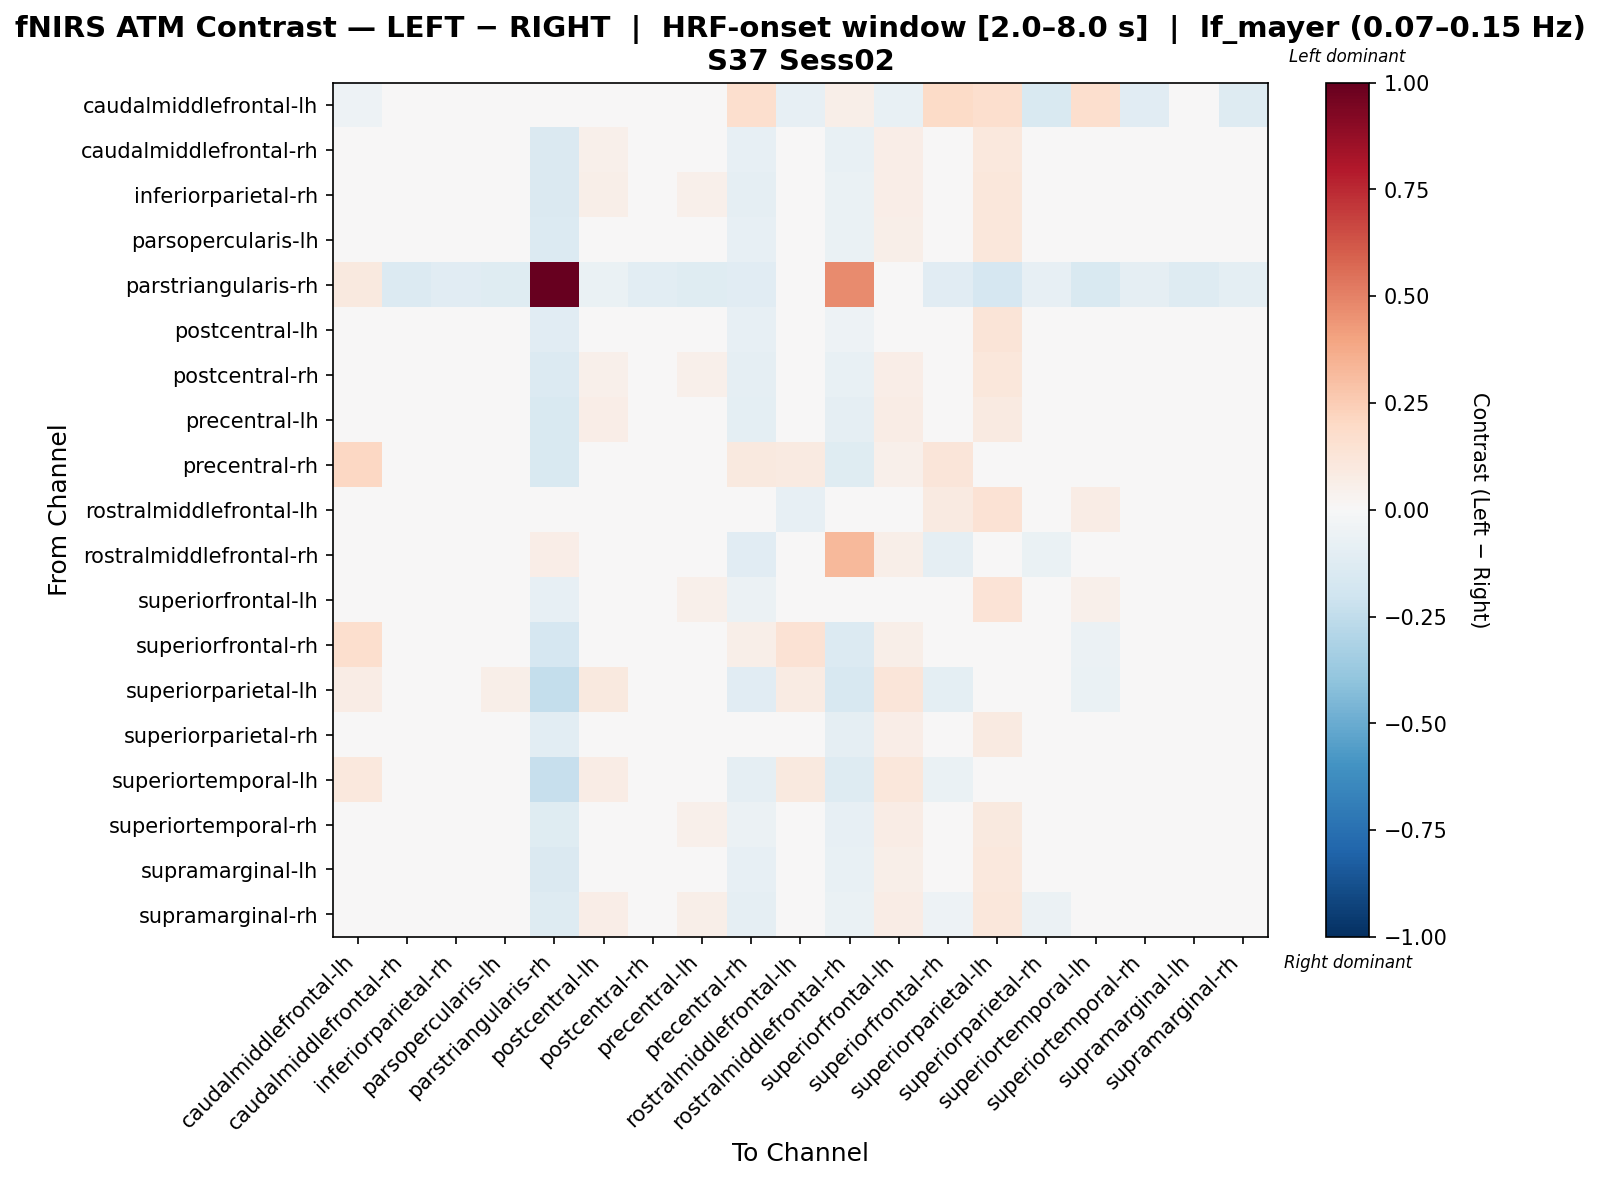

The file beside this chart, header and first rows:
, caudalmiddlefrontal-lh, caudalmiddlefrontal-rh, inferiorparietal-rh, parsopercularis-lh, parstriangularis-rh, postcentral-lh, postcentral-rh, precentral-lh, precentral-rh, rostralmiddlefrontal-lh, rostralmiddlefrontal-rh, superiorfrontal-lh, superiorfrontal-rh, superiorparietal-lh, superiorparietal-rh, superiortemporal-lh, superiortemporal-rh, supramarginal-lh, supramarginal-rh
caudalmiddlefrontal-lh, -0.05241, -0.0252, -0.04001, -0.03261, 0.04339, -0.04001, -0.04741, 0.02129, 0.168, -0.08133, 0.06074, -0.07378, 0.1916, 0.1703, -0.1501, 0.1703, -0.1149, -0.04001, -0.1277
caudalmiddlefrontal-rh, 0.0003697, 0.01144, 0.01419, 0.02615, -0.1481, 0.05235, 0.01732, 0.04369, -0.08084, 0.01547, -0.07758, 0.06457, -0.02751, 0.1043, -0.03597, 0.01069, -0.03194, 0.02223, 0.01911
inferiorparietal-rh, -0.003448, 0.01815, 0.008055, 0.02647, -0.1413, 0.0551, 0.01135, 0.05168, -0.08698, 0.008146, -0.06935, 0.06548, -0.0272, 0.1154, -0.03391, 0.009302, -0.03698, 0.01942, 0.01057
parsopercularis-lh, -0.001779, 0.01443, 0.009544, 0.02141, -0.1383, 0.04614, 0.01717, 0.03764, -0.08271, 0.01137, -0.06787, 0.05986, -0.02474, 0.1168, -0.03899, 0.0125, -0.02784, 0.02276, 0.0126
parstriangularis-rh, 0.09995, -0.14, -0.1163, -0.1188, 1.0, -0.06579, -0.1049, -0.1172, -0.11, 0.0346, 0.4724, -0.00045, -0.11, -0.1669, -0.08378, -0.1523, -0.08947, -0.1302, -0.1008
postcentral-lh, -0.01264, 0.02152, 0.01747, 0.02141, -0.1146, 0.02176, 0.01329, 0.04272, -0.07819, -0.009118, -0.05321, 0.04065, -0.01672, 0.1281, -0.04933, 0.03177, -0.03391, 0.01855, 0.01055
postcentral-rh, -0.005719, 0.01527, 0.01369, 0.03185, -0.1342, 0.05311, 0.0133, 0.05383, -0.08657, 0.009213, -0.07283, 0.06778, -0.02954, 0.1098, -0.036, 0.01448, -0.04012, 0.01259, 0.01005
precentral-lh, 0.006077, 0.01922, 0.02203, 0.03381, -0.1516, 0.06484, 0.0269, 0.0226, -0.09446, 0.03152, -0.08974, 0.07417, -0.03922, 0.09, -0.0449, -0.004247, -0.01301, 0.02945, 0.01655
precentral-rh, 0.2087, -0.04251, -0.0341, -0.02861, -0.153, -0.0001197, -0.03959, -0.03153, 0.09665, 0.0866, -0.1223, 0.05067, 0.1213, -0.002335, 0.01542, -0.02385, -0.0141, -0.03959, -0.04764
rostralmiddlefrontal-lh, -0.04613, -0.005191, -0.009337, -0.009337, -0.04773, -0.01348, -0.003159, 0.04846, -0.0233, -0.08535, -0.03199, -0.001127, 0.08954, 0.1435, -0.04891, 0.07139, -0.01939, -0.01348, 0.00505
rostralmiddlefrontal-rh, 0.04942, -0.0466, -0.0267, -0.02212, 0.07025, 0.02227, -0.02761, -0.02989, -0.1148, 0.04354, 0.3275, 0.0591, -0.09257, -0.04888, -0.0649, -0.04156, -0.01133, -0.02739, -0.01778
superiorfrontal-lh, -0.0489, 0.01343, 0.02117, 0.01425, -0.08399, 0.005692, 0.02117, 0.0502, -0.0567, -0.03603, -0.03453, -0.01023, -0.01972, 0.1391, -0.03705, 0.05458, -0.0211, 0.005692, 0.023
superiorfrontal-rh, 0.1699, -0.0148, 0.006362, 0.004872, -0.1674, 0.03097, -0.002494, 0.001424, 0.0576, 0.1451, -0.1389, 0.0566, 0.0003158, -0.01223, -0.003536, -0.05856, -0.02743, -0.01135, -0.03643
superiorparietal-lh, 0.07702, 0.0295, 0.04292, 0.05835, -0.2384, 0.09634, 0.0458, 0.03528, -0.1128, 0.08529, -0.162, 0.1198, -0.09449, 0.002041, -0.01521, -0.06262, 0.005323, 0.04691, 0.04095
superiorparietal-rh, -0.02111, 0.009154, 0.01462, 0.006418, -0.1069, 0.02932, 0.01986, 0.02168, -0.01336, 0.0322, -0.08706, 0.06748, 0.006722, 0.09005, -0.04677, -0.000443, -0.002861, 0.003682, -0.02264
superiortemporal-lh, 0.1049, 0.001603, 0.02283, 0.02665, -0.2328, 0.07292, 0.02416, 0.01998, -0.09117, 0.09475, -0.1252, 0.1145, -0.06638, 0.003841, -0.01369, -0.01288, 0.002947, 0.02008, 0.03306
superiortemporal-rh, -0.02685, 0.009435, 0.009393, 0.01764, -0.1204, 0.03957, 0.009393, 0.05181, -0.05907, 0.0293, -0.07888, 0.07138, -0.03599, 0.1012, -0.01488, 0.01621, -0.02982, 0.006688, 0.003873
supramarginal-lh, -0.00241, 0.01057, 0.01335, 0.02531, -0.1418, 0.04897, 0.01657, 0.043, -0.07841, 0.009843, -0.07125, 0.06133, -0.02513, 0.1088, -0.03636, 0.02086, -0.03514, 0.01874, 0.01316
supramarginal-rh, -0.03432, 0.02664, 0.02523, 0.03894, -0.128, 0.06335, 0.02039, 0.05632, -0.09122, 0.01823, -0.06313, 0.07329, -0.05345, 0.1107, -0.06072, 0.02178, -0.04035, 0.02398, -0.007687
